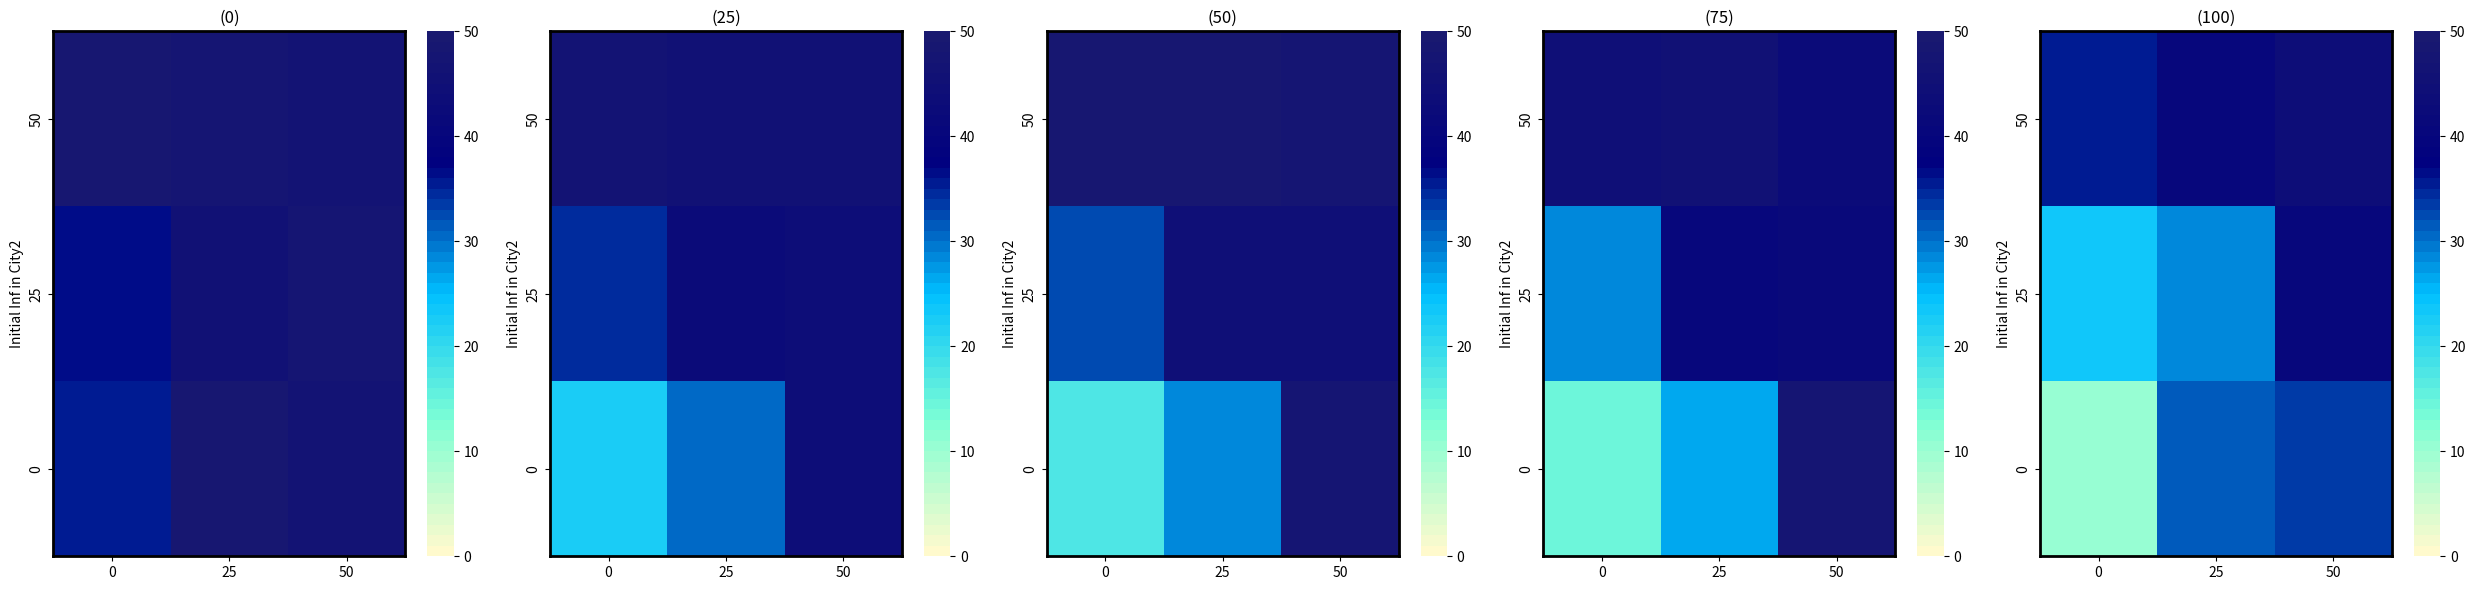

Here is the Python script that generated this plot:
import pandas as pd
import matplotlib.pyplot as plt
import seaborn as sns
from matplotlib.colors import LinearSegmentedColormap, Normalize

# Example Data
data1 = {
    'Initial Inf in City2': ['50', '25', '0'],
    '0': [48, 36, 35],
    '25': [47, 45, 48],
    '50': [46, 47, 46]
}

data2 = {
    'Initial Inf in City2': ['50', '25', '0'],
    '0': [46,34, 22],
    '25': [45, 42,30],
    '50': [45, 43, 43]
}

data3 = {
    'Initial Inf in City2': ['50', '25', '0'],
    '0': [48, 32, 17],
    '25': [48, 44, 28],
    '50': [47, 44, 47]
}
data4 = {
    'Initial Inf in City2': ['50', '25', '0'],
    '0': [44, 29, 14],
    '25': [45, 40, 26],
    '50': [42, 41, 47]
}
data5 = {
    'Initial Inf in City2': ['50', '25', '0'],
    '0': [35, 23, 10],
    '25': [40, 28, 31],
    '50': [43, 40, 33]
}

# Create a custom colormap (yellow to dark red)
colors = ["lemonchiffon", "aquamarine", "deepskyblue", "navy", "midnightblue"]
n_bins = 50
cmap = LinearSegmentedColormap.from_list(name='Custom', colors=colors, N=n_bins)

# Create subplots
fig, axes = plt.subplots(1, 5, figsize=(25, 6))

# Function to create heatmap for each dataset
def create_heatmap(data, ax, title):
    df = pd.DataFrame(data)
    df.set_index('Initial Inf in City2', inplace=True)
    sns.heatmap(df, annot=False, cmap=cmap, norm=Normalize(vmin=0, vmax=50), ax=ax)
    ax.set_title(title)
    for _, spine in ax.spines.items():
        spine.set_visible(True)
        spine.set_color('black')
        spine.set_linewidth(2)

# Create heatmaps
create_heatmap(data1, axes[0], '(0)')
create_heatmap(data2, axes[1], '(25)')
create_heatmap(data3, axes[2], '(50)')
create_heatmap(data4, axes[3], '(75)')
create_heatmap(data5, axes[4], '(100)')
# Adjust layout
plt.tight_layout()
plt.show()
